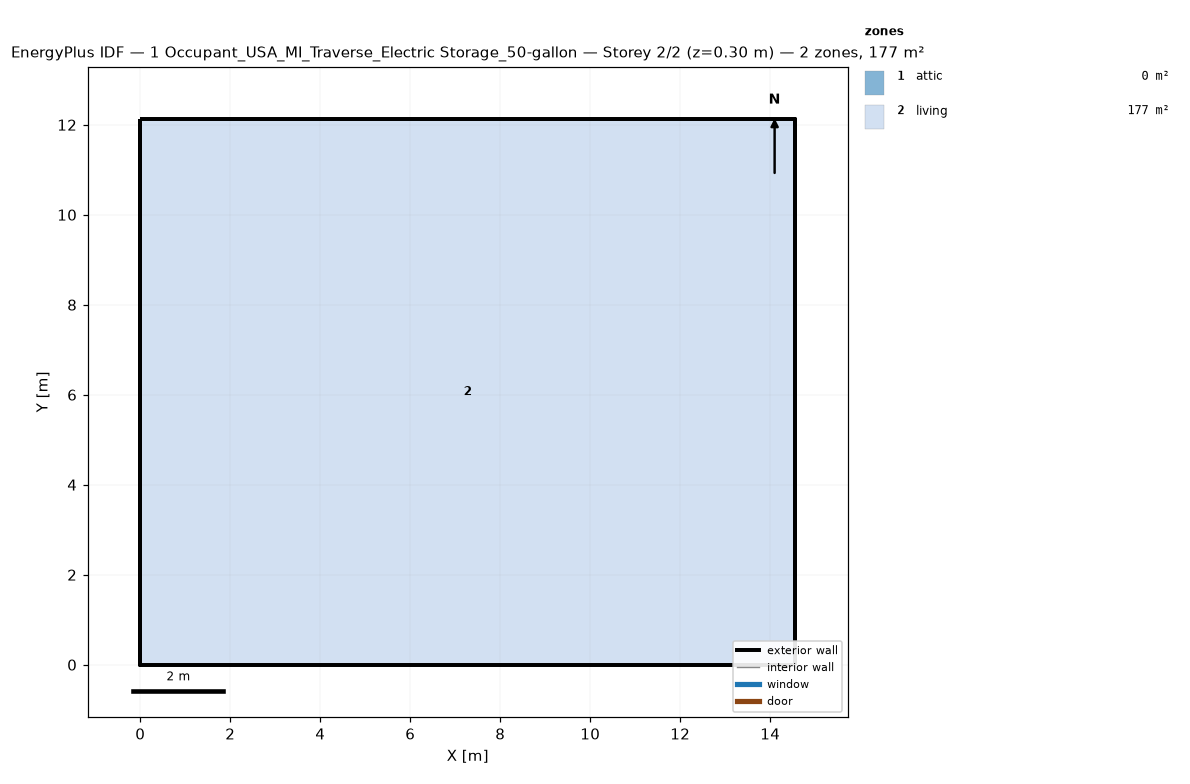
=== STOREY PLAN SPEC (per zone: floor XY polygon, exterior-wall plan segments, windows/doors) ===
zone 1: attic  (0.0 m²)
  exterior wall: (14.55, 0.00) – (14.55, 12.13) – (14.55, 6.06)  [18.2 m]
  exterior wall: (0.00, 12.13) – (0.00, 0.00) – (0.00, 6.06)  [18.2 m]
zone 2: living  (176.5 m²)
  floor: (0.00, 0.00) (0.00, 12.13) (14.55, 12.13) (14.55, 0.00)
  exterior wall: (0.00, 0.00) – (14.55, 0.00)  [14.6 m]
  exterior wall: (14.55, 0.00) – (14.55, 12.13)  [12.1 m]
  exterior wall: (14.55, 12.13) – (0.00, 12.13)  [14.6 m]
  exterior wall: (0.00, 12.13) – (0.00, 0.00)  [12.1 m]

=== DERIVED (storey summary) ===
Building: 1 Occupant_USA_MI_Traverse_Electric Storage_50-gallon
Storey: 2 of 2  (floor level z = 0.30 m)
Storey gross floor area: 176.5 m²
Zones on this storey: 2
  - attic: floor 0.0 m²; exterior wall 36.4 m (24.5 m²); WWR 0.0%
  - living: floor 176.5 m²; exterior wall 53.4 m (146.4 m²); WWR 0.0%
Zone adjacency: (none detected)